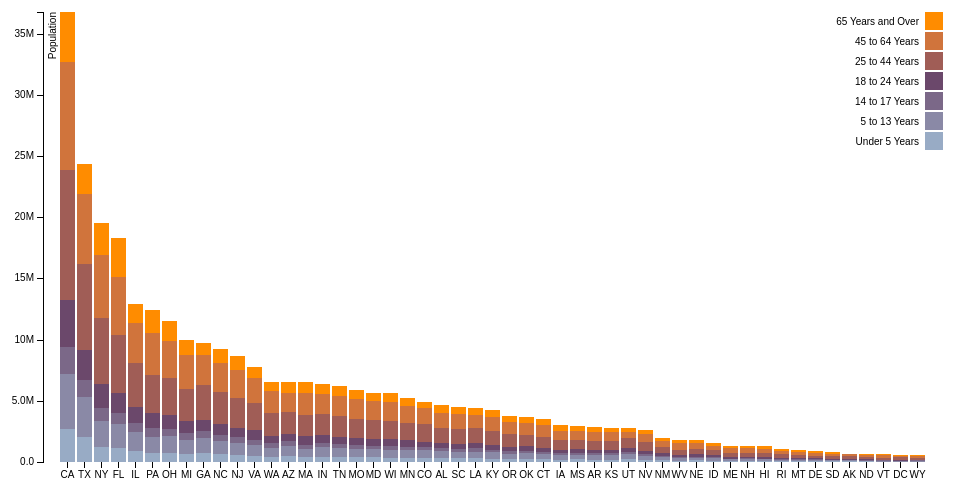
D3 v3 page, settled after 360 driven frames (6 s of simulated time); the page loaded 1 data file(s).






var margin = {top: 20, right: 20, bottom: 30, left: 40},
    width = 960 - margin.left - margin.right,
    height = 500 - margin.top - margin.bottom;

var x = d3.scale.ordinal()
    .rangeRoundBands([0, width], .1);

var y = d3.scale.linear()
    .rangeRound([height, 0]);

var color = d3.scale.ordinal()
    .range(["#98abc5", "#8a89a6", "#7b6888", "#6b486b", "#a05d56", "#d0743c", "#ff8c00"]);

var xAxis = d3.svg.axis()
    .scale(x)
    .orient("bottom");

var yAxis = d3.svg.axis()
    .scale(y)
    .orient("left")
    .tickFormat(d3.format(".2s"));

var svg = d3.select("body").append("svg")
    .attr("width", width + margin.left + margin.right)
    .attr("height", height + margin.top + margin.bottom)
  .append("g")
    .attr("transform", "translate(" + margin.left + "," + margin.top + ")");


d3.csv("data/example-data.csv", function(error, data) {

  console.log("data");
  console.log(data);

  // console.log(d3.keys(data[0]).filter(function(key) { return key !== "State"; }));
  color.domain(d3.keys(data[0]).filter(function(key) { return key !== "State"; }));

  data.forEach(function(d) {
    var y0 = 0;
    d.ages = color.domain().map(function(name) { 
      return {name: name, y0: y0, y1: y0 += +d[name]}; 
    });
    // console.log("d.ages");
    // console.log(d.ages);

    d.total = d.ages[d.ages.length - 1].y1;
    // console.log("d.total");
    // console.log(d.total);
  });

  data.sort(function(a, b) { 
    // console.log("b: " + b);
    // console.log("a: " + a);
    // console.log("b.total " + b.total);
    // console.log("a.total " + a.total); 
    return b.total - a.total; });

  x.domain(data.map(function(d) { return d.State; }));
  y.domain([0, d3.max(data, function(d) { return d.total; })]);

  // console.log("x.domain " + x.domain);
  // console.log("y.domain " + y.domain);

  svg.append("g")
      .attr("class", "x axis")
      .attr("transform", "translate(0," + height + ")")
      .call(xAxis);

  svg.append("g")
      .attr("class", "y axis")
      .call(yAxis)
    .append("text")
      .attr("transform", "rotate(-90)")
      .attr("y", 6)
      .attr("dy", ".71em")
      .style("text-anchor", "end")
      .text("Population");

  var state = svg.selectAll(".state")
      .data(data)
    .enter().append("g")
      .attr("class", "g")
      .attr("transform", function(d) { 
        // console.log( "d.State =" + d.State );
        // console.log( "x(d.State) = " + x(d.State) );
        return "translate(" + x(d.State) + ",0)"; 
      });

  state.selectAll("rect")
      .data(function(d) { return d.ages; })
    .enter().append("rect")
      .attr("width", x.rangeBand())
      .attr("y", function(d) { return y(d.y1); })
      .attr("height", function(d) { return y(d.y0) - y(d.y1); })
      .style("fill", function(d) { return color(d.name); });

  var legend = svg.selectAll(".legend")
      .data(color.domain().slice().reverse())
    .enter().append("g")
      .attr("class", "legend")
      .attr("transform", function(d, i) { return "translate(0," + i * 20 + ")"; });

  legend.append("rect")
      .attr("x", width - 18)
      .attr("width", 18)
      .attr("height", 18)
      .style("fill", color);

  legend.append("text")
      .attr("x", width - 24)
      .attr("y", 9)
      .attr("dy", ".35em")
      .style("text-anchor", "end")
      .text(function(d) { return d; });

});



### data: data/example-data.csv, 2806 bytes — head not shown